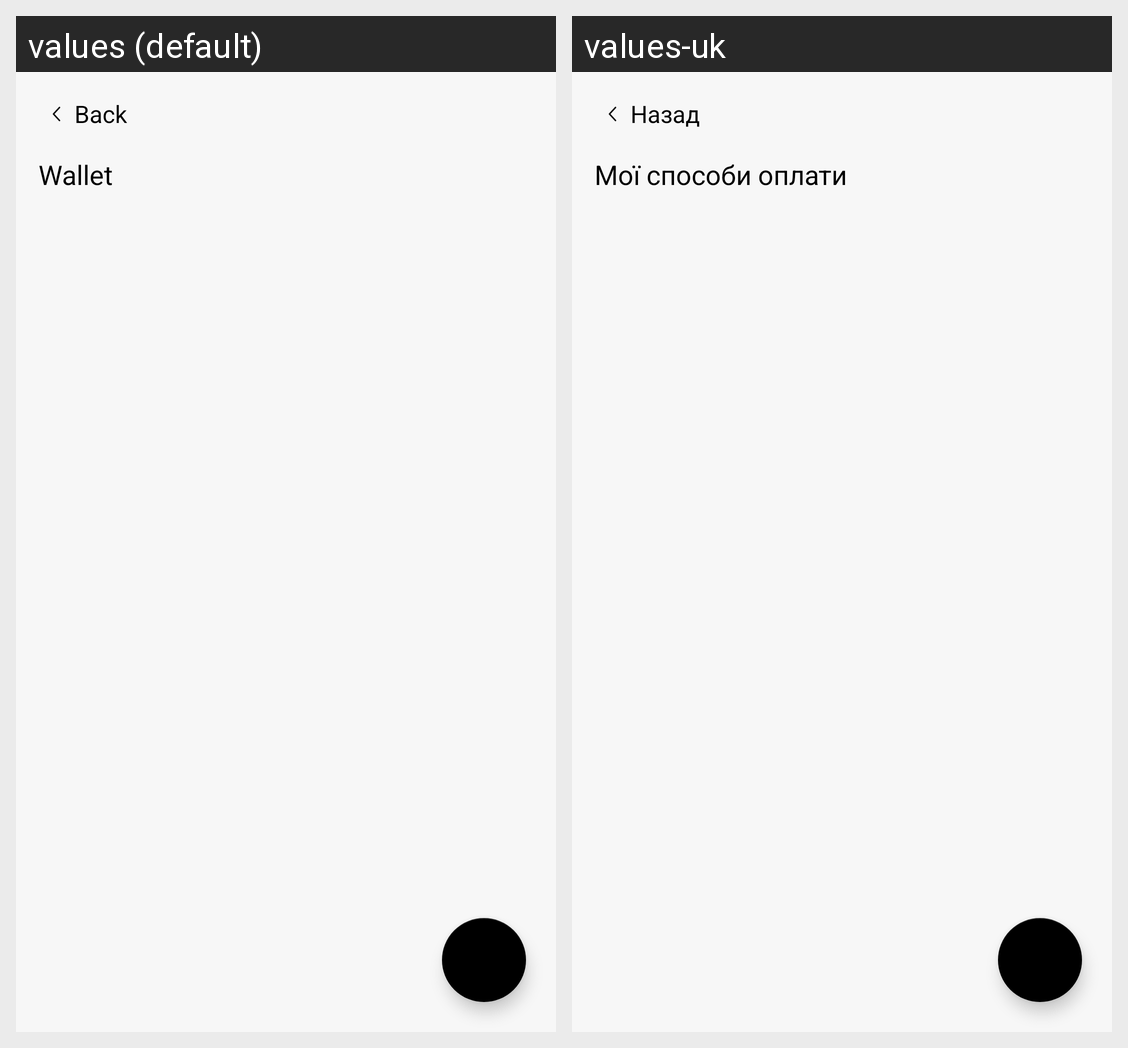

Strings drawn on this Android screen and how each of the app's shown locales translates them:
Android screen res/layout/fragment_cards.xml rendered under 2 locales, left to right: values (default), values-uk. Device: Nexus 5 (rendered at 1080×1920; each locale shown at half size, 540×960, under a caption strip naming it); theme Theme.TechStore.
Strings drawn on this screen, with the default value and each locale's value (text and hints the layout hard-codes, and strings that could not be matched under every locale, appear in the picture but are not listed):

back
  values: Back
  values-uk: Назад

wallet
  values: Wallet
  values-uk: Мої способи оплати
